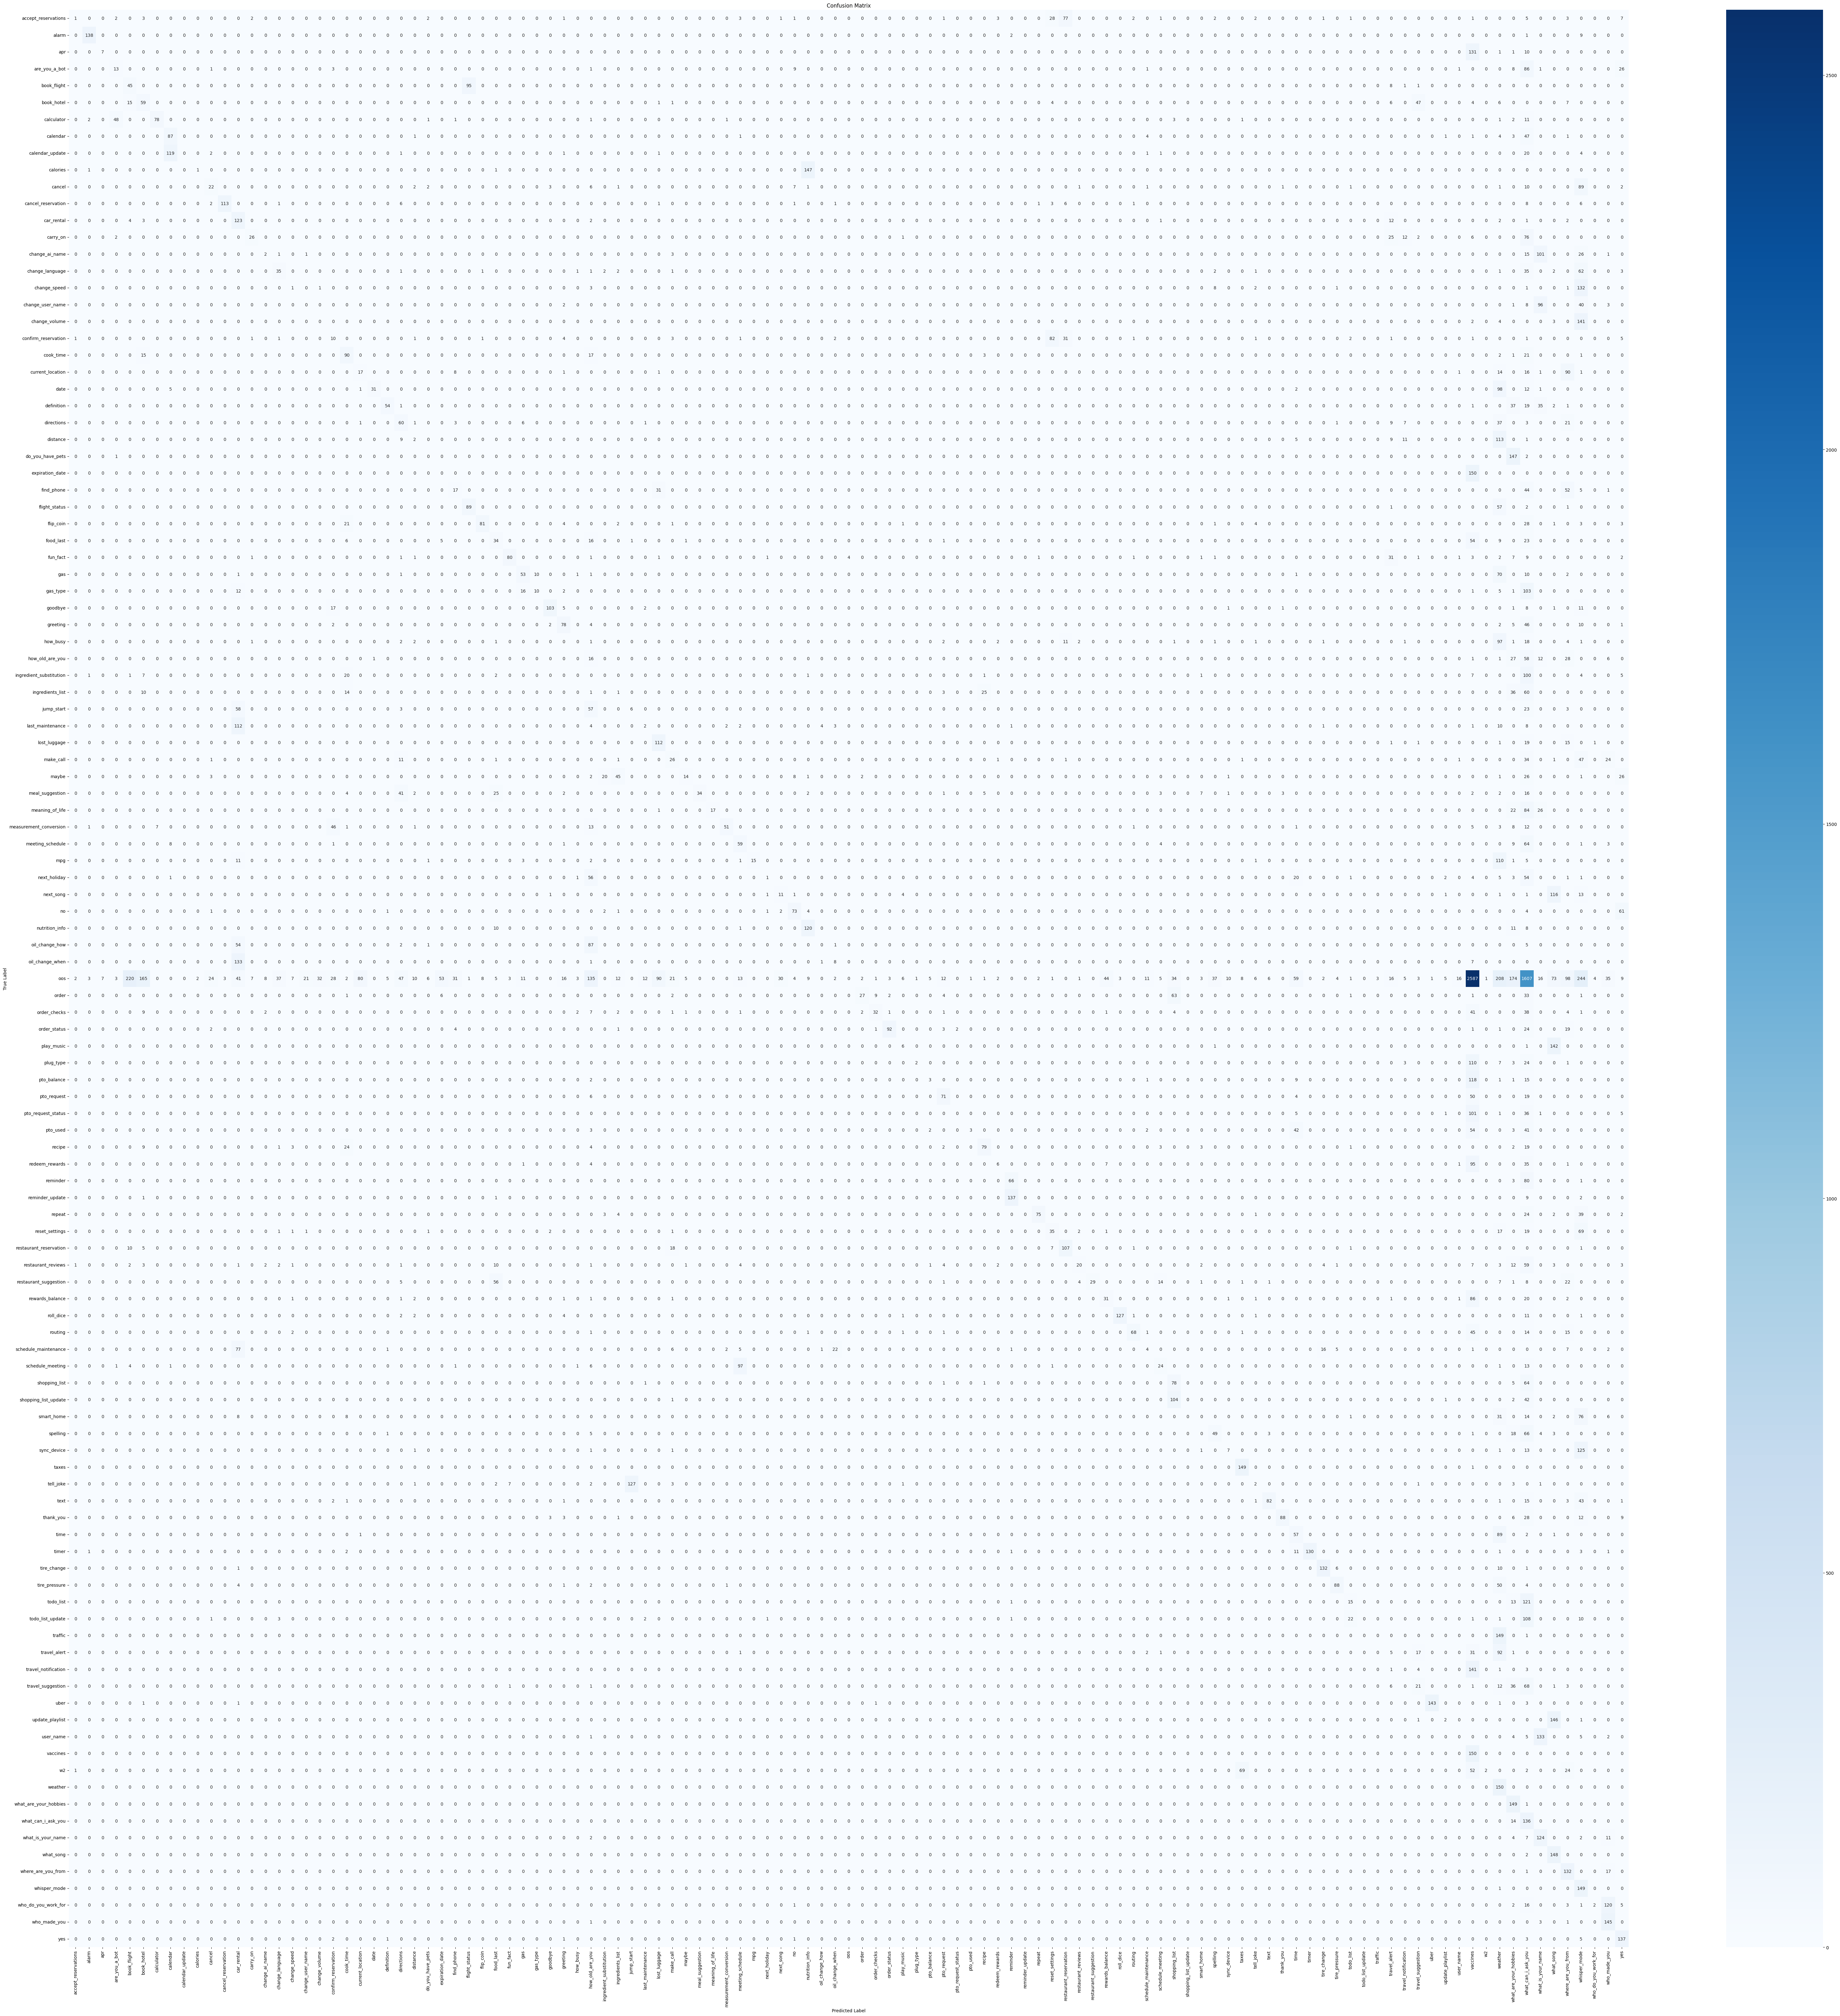

The table this chart was drawn from, first rows:
, accept_reservations, alarm, apr, are_you_a_bot, book_flight, book_hotel, calculator, calendar, calendar_update, calories, cancel, cancel_reservation, car_rental, carry_on, change_ai_name, change_language, change_speed, change_user_name, change_volume, confirm_reservation, cook_time, current_location, date
accept_reservations, 1, 0, 0, 2, 0, 3, 0, 0, 0, 0, 0, 0, 0, 2, 0, 0, 0, 0, 0, 0, 0, 0, 0
alarm, 0, 138, 0, 0, 0, 0, 0, 0, 0, 0, 0, 0, 0, 0, 0, 0, 0, 0, 0, 0, 0, 0, 0
apr, 0, 0, 7, 0, 0, 0, 0, 0, 0, 0, 0, 0, 0, 0, 0, 0, 0, 0, 0, 0, 0, 0, 0
are_you_a_bot, 0, 0, 0, 13, 0, 0, 0, 0, 0, 0, 1, 0, 0, 0, 0, 0, 0, 0, 0, 3, 0, 0, 0
book_flight, 0, 0, 0, 0, 45, 0, 0, 0, 0, 0, 0, 0, 0, 0, 0, 0, 0, 0, 0, 0, 0, 0, 0
book_hotel, 0, 0, 0, 0, 15, 59, 0, 0, 0, 0, 0, 0, 0, 0, 0, 0, 0, 0, 0, 0, 0, 0, 0
calculator, 0, 2, 0, 48, 0, 0, 78, 0, 0, 0, 0, 0, 0, 0, 0, 0, 0, 0, 0, 0, 0, 0, 0
calendar, 0, 0, 0, 0, 0, 0, 0, 87, 0, 0, 0, 0, 0, 0, 0, 0, 0, 0, 0, 0, 0, 0, 0
calendar_update, 0, 0, 0, 0, 0, 0, 0, 119, 0, 0, 2, 0, 0, 0, 0, 0, 0, 0, 0, 0, 0, 0, 0
calories, 0, 1, 0, 0, 0, 0, 0, 0, 0, 1, 0, 0, 0, 0, 0, 0, 0, 0, 0, 0, 0, 0, 0
cancel, 0, 0, 0, 0, 0, 0, 0, 0, 0, 0, 22, 0, 0, 0, 0, 0, 0, 0, 0, 0, 0, 0, 0
cancel_reservation, 0, 0, 0, 0, 0, 0, 0, 0, 0, 0, 2, 113, 0, 0, 0, 1, 0, 0, 0, 0, 0, 0, 0
car_rental, 0, 0, 0, 0, 4, 3, 0, 0, 0, 0, 0, 0, 123, 0, 0, 0, 0, 0, 0, 0, 0, 0, 0
carry_on, 0, 0, 0, 2, 0, 0, 0, 0, 0, 0, 0, 0, 0, 26, 0, 0, 0, 0, 0, 0, 0, 0, 0
change_ai_name, 0, 0, 0, 0, 0, 0, 0, 0, 0, 0, 0, 0, 0, 0, 2, 1, 0, 1, 0, 0, 0, 0, 0
change_language, 0, 0, 0, 0, 0, 0, 0, 0, 0, 0, 0, 0, 0, 0, 0, 35, 0, 0, 0, 0, 0, 0, 0
change_speed, 0, 0, 0, 0, 0, 0, 0, 0, 0, 0, 0, 0, 0, 0, 0, 0, 1, 0, 1, 0, 0, 0, 0
change_user_name, 0, 0, 0, 0, 0, 0, 0, 0, 0, 0, 0, 0, 0, 0, 0, 0, 0, 0, 0, 0, 0, 0, 0
change_volume, 0, 0, 0, 0, 0, 0, 0, 0, 0, 0, 0, 0, 0, 0, 0, 0, 0, 0, 0, 0, 0, 0, 0
confirm_reservation, 1, 0, 0, 0, 0, 0, 0, 0, 0, 0, 0, 0, 0, 1, 0, 1, 0, 0, 0, 10, 0, 0, 0
cook_time, 0, 0, 0, 0, 0, 15, 0, 0, 0, 0, 0, 0, 0, 0, 0, 0, 0, 0, 0, 0, 90, 0, 0
current_location, 0, 0, 0, 0, 0, 0, 0, 0, 0, 0, 0, 0, 0, 0, 0, 0, 0, 0, 0, 0, 0, 17, 0
date, 0, 0, 0, 0, 0, 0, 0, 5, 0, 0, 0, 0, 0, 0, 0, 0, 0, 0, 0, 0, 0, 1, 31
definition, 0, 0, 0, 0, 0, 0, 0, 0, 0, 0, 0, 0, 0, 0, 0, 0, 0, 0, 0, 0, 0, 0, 0
directions, 0, 0, 0, 0, 0, 0, 0, 0, 0, 0, 0, 0, 0, 0, 0, 0, 0, 0, 0, 0, 0, 1, 0
distance, 0, 0, 0, 0, 0, 0, 0, 0, 0, 0, 0, 0, 0, 0, 0, 0, 0, 0, 0, 0, 0, 0, 0
do_you_have_pets, 0, 0, 0, 1, 0, 0, 0, 0, 0, 0, 0, 0, 0, 0, 0, 0, 0, 0, 0, 0, 0, 0, 0
expiration_date, 0, 0, 0, 0, 0, 0, 0, 0, 0, 0, 0, 0, 0, 0, 0, 0, 0, 0, 0, 0, 0, 0, 0
find_phone, 0, 0, 0, 0, 0, 0, 0, 0, 0, 0, 0, 0, 0, 0, 0, 0, 0, 0, 0, 0, 0, 0, 0
flight_status, 0, 0, 0, 0, 0, 0, 0, 0, 0, 0, 0, 0, 0, 0, 0, 0, 0, 0, 0, 0, 0, 0, 0
flip_coin, 0, 0, 0, 0, 0, 0, 0, 0, 0, 0, 0, 0, 0, 0, 0, 0, 0, 0, 0, 0, 21, 0, 0
food_last, 0, 0, 0, 0, 0, 0, 0, 0, 0, 0, 0, 0, 0, 0, 0, 0, 0, 0, 0, 0, 6, 0, 0
fun_fact, 0, 0, 0, 0, 0, 0, 0, 0, 0, 0, 0, 0, 0, 1, 0, 0, 0, 0, 0, 0, 0, 0, 0
gas, 0, 0, 0, 0, 0, 0, 0, 0, 0, 0, 0, 0, 1, 0, 0, 0, 0, 0, 0, 0, 0, 0, 0
gas_type, 0, 0, 0, 0, 0, 0, 0, 0, 0, 0, 0, 0, 12, 0, 0, 0, 0, 0, 0, 0, 0, 0, 0
goodbye, 0, 0, 0, 0, 0, 0, 0, 0, 0, 0, 0, 0, 0, 0, 0, 0, 0, 0, 0, 17, 0, 0, 0
greeting, 0, 0, 0, 0, 0, 0, 0, 0, 0, 0, 0, 0, 0, 0, 0, 0, 0, 0, 0, 2, 0, 0, 0
how_busy, 0, 0, 0, 0, 0, 0, 0, 0, 0, 0, 0, 0, 0, 1, 0, 0, 0, 0, 0, 0, 0, 0, 0
how_old_are_you, 0, 0, 0, 0, 0, 0, 0, 0, 0, 0, 0, 0, 0, 0, 0, 0, 0, 0, 0, 0, 0, 0, 1
ingredient_substitution, 0, 1, 0, 0, 1, 7, 0, 0, 0, 0, 0, 0, 0, 0, 0, 0, 0, 0, 0, 0, 20, 0, 0
ingredients_list, 0, 0, 0, 0, 0, 10, 0, 0, 0, 0, 0, 0, 0, 0, 0, 0, 0, 0, 0, 0, 14, 0, 0
jump_start, 0, 0, 0, 0, 0, 0, 0, 0, 0, 0, 0, 0, 58, 0, 0, 0, 0, 0, 0, 0, 0, 0, 0
last_maintenance, 0, 0, 0, 0, 0, 0, 0, 0, 0, 0, 0, 0, 112, 0, 0, 0, 0, 0, 0, 0, 0, 0, 0
lost_luggage, 0, 0, 0, 0, 0, 0, 0, 0, 0, 0, 0, 0, 0, 0, 0, 0, 0, 0, 0, 0, 0, 0, 0
make_call, 0, 0, 0, 0, 0, 0, 0, 0, 0, 0, 1, 0, 0, 0, 0, 0, 0, 0, 0, 0, 0, 0, 0
maybe, 0, 0, 0, 0, 0, 0, 0, 0, 0, 0, 3, 0, 0, 0, 0, 0, 0, 0, 0, 0, 0, 0, 0
meal_suggestion, 0, 0, 0, 0, 0, 0, 0, 0, 0, 0, 0, 0, 0, 0, 0, 0, 0, 0, 0, 0, 4, 0, 0
meaning_of_life, 0, 0, 0, 0, 0, 0, 0, 0, 0, 0, 0, 0, 0, 0, 0, 0, 0, 0, 0, 0, 0, 0, 0
measurement_conversion, 0, 1, 0, 0, 0, 0, 7, 0, 0, 0, 0, 0, 0, 0, 0, 0, 0, 0, 0, 46, 1, 0, 0
meeting_schedule, 0, 0, 0, 0, 0, 0, 0, 8, 0, 0, 0, 0, 0, 0, 0, 0, 0, 0, 0, 1, 0, 0, 0
mpg, 0, 0, 0, 0, 0, 0, 0, 0, 0, 0, 0, 0, 11, 0, 0, 0, 0, 0, 0, 0, 0, 0, 0
next_holiday, 0, 0, 0, 0, 0, 0, 0, 1, 0, 0, 0, 0, 0, 0, 0, 0, 0, 0, 0, 0, 0, 0, 0
next_song, 0, 0, 0, 0, 0, 0, 0, 0, 0, 0, 0, 0, 0, 0, 0, 0, 0, 0, 0, 0, 0, 0, 0
no, 0, 0, 0, 0, 0, 0, 0, 0, 0, 0, 1, 0, 0, 0, 0, 0, 0, 0, 0, 0, 0, 0, 0
nutrition_info, 0, 0, 0, 0, 0, 0, 0, 0, 0, 0, 0, 0, 0, 0, 0, 0, 0, 0, 0, 0, 0, 0, 0
oil_change_how, 0, 0, 0, 0, 0, 0, 0, 0, 0, 0, 0, 0, 54, 0, 0, 0, 0, 0, 0, 0, 0, 0, 0
oil_change_when, 0, 0, 0, 0, 0, 0, 0, 0, 0, 0, 0, 0, 133, 0, 0, 0, 0, 0, 0, 0, 0, 0, 0
oos, 2, 3, 7, 3, 220, 165, 0, 0, 0, 2, 24, 3, 41, 7, 8, 37, 7, 21, 32, 28, 2, 80, 0
order, 0, 0, 0, 0, 0, 0, 0, 0, 0, 0, 0, 0, 0, 0, 0, 0, 0, 0, 0, 0, 1, 0, 0
order_checks, 0, 0, 0, 0, 0, 9, 0, 0, 0, 0, 0, 0, 0, 0, 2, 0, 0, 0, 0, 0, 0, 0, 0
... 55 more rows
